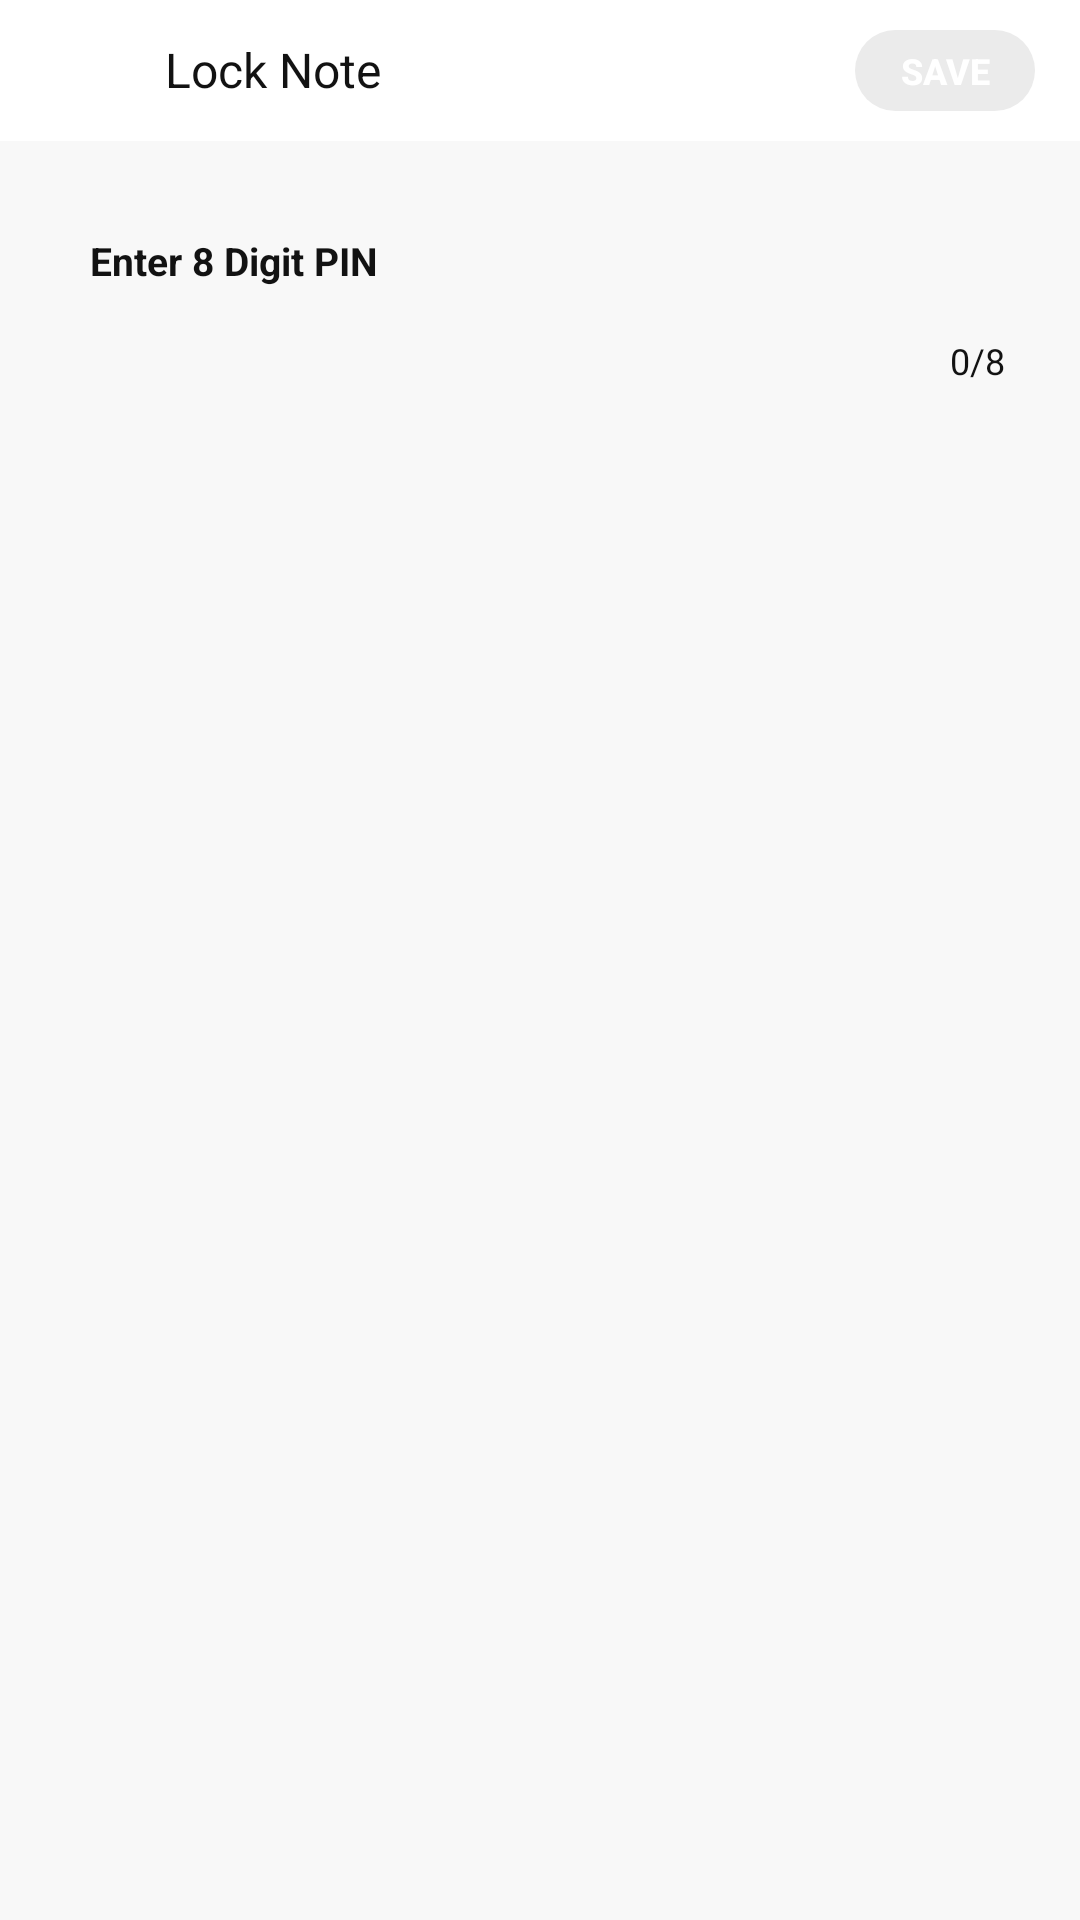

Reconstruct the res/layout file that produces this screen, plus the resources it refers to.
<!-- AndroidManifest.xml: application theme AppTheme -->
<!-- res/layout/activity_create_pin.xml -->
<?xml version="1.0" encoding="utf-8"?>
<androidx.core.widget.NestedScrollView xmlns:android="http://schemas.android.com/apk/res/android"
    xmlns:app="http://schemas.android.com/apk/res-auto"
    xmlns:tools="http://schemas.android.com/tools"
    android:layout_width="match_parent"
    android:layout_height="match_parent"
    android:background="?color_background"
    android:fillViewport="true"
    android:scrollbars="none"
    tools:context=".activities.SettingsActivity">

    <LinearLayout
        android:layout_width="match_parent"
        android:layout_height="match_parent"
        android:orientation="vertical"
        tools:ignore="UselessParent">

        <RelativeLayout
            android:layout_width="match_parent"
            android:layout_height="47dp"
            android:background="?color_light_separate"
            android:paddingStart="15dp"
            android:paddingEnd="15dp">

            <LinearLayout
                android:layout_width="wrap_content"
                android:layout_height="wrap_content"
                android:orientation="horizontal"
                android:gravity="center_vertical"
                android:layout_alignParentStart="true"
                android:layout_centerVertical="true"
                tools:ignore="RelativeOverlap,UseCompoundDrawables">

                <ImageView
                    android:id="@id/go_back"
                    android:layout_width="30dp"
                    android:layout_height="30dp"
                    android:background="?actionBarItemBackground"
                    android:padding="4dp"
                    android:src="@drawable/long_arrow_back"
                    app:tint="?color_dark"
                    tools:ignore="ContentDescription" />

                <TextView
                    android:layout_width="wrap_content"
                    android:layout_height="wrap_content"
                    android:layout_marginStart="10dp"
                    android:text="@string/note_pin_code"
                    android:textColor="?color_dark"
                    android:textSize="16sp" />

            </LinearLayout>

            <Button
                android:id="@id/pin_code_action"
                style="@style/Widget.AppCompat.Button.Borderless"
                android:layout_width="60dp"
                android:layout_height="27dp"
                android:layout_alignParentEnd="true"
                android:layout_centerVertical="true"
                android:background="@drawable/button_mini"
                android:enabled="false"
                android:gravity="center"
                android:text="@string/save"
                android:textAllCaps="true"
                android:textColor="@color/color_white"
                android:textSize="12sp"
                android:textStyle="bold"
                tools:ignore="HardcodedText,SmallSp" />

        </RelativeLayout>

        <EditText
            android:id="@id/pin_code"
            android:layout_width="match_parent"
            android:layout_height="40dp"
            android:layout_marginStart="15dp"
            android:layout_marginTop="20dp"
            android:layout_marginEnd="15dp"
            android:digits="0123456789"
            android:maxLength="8"
            android:background="@drawable/input_rectangle_background"
            android:hint="@string/enter_new_pin_code"
            android:inputType="numberPassword"
            android:paddingStart="15dp"
            android:paddingTop="10dp"
            android:paddingEnd="15dp"
            android:paddingBottom="10dp"
            android:textColor="?color_dark"
            android:textColorHint="?color_dark"
            android:textDirection="locale"
            android:textSize="13sp"
            android:textStyle="bold"
            tools:ignore="Autofill" />

        <TextView
            android:id="@id/length"
            android:layout_width="wrap_content"
            android:layout_height="wrap_content"
            android:layout_marginStart="25dp"
            android:layout_marginEnd="25dp"
            android:layout_marginTop="5dp"
            android:layout_gravity="end"
            android:text="0/8"
            android:textSize="12sp"
            android:textColor="?color_dark"
            tools:ignore="HardcodedText" />

    </LinearLayout>

</androidx.core.widget.NestedScrollView>
<!-- resources referenced by this layout -->
<resources>
  <color name="color_white">#FFFFFF</color>
  <!-- drawable button_mini (drawable) -->
  <?xml version="1.0" encoding="utf-8"?>
  <selector
      xmlns:android="http://schemas.android.com/apk/res/android">
  
      <item android:state_enabled="true">
          <shape android:shape="rectangle">
              <solid android:color="@color/color_theme"/>
              <corners android:radius="22dp"/>
          </shape>
      </item>
  
      <item android:state_enabled="false">
          <shape android:shape="rectangle">
              <solid android:color="?color_grey"/>
              <corners android:radius="22dp"/>
          </shape>
      </item>
  
  </selector>
  <string name="enter_new_pin_code">Enter 8 Digit PIN</string>
  <string name="note_pin_code">Lock Note</string>
  <string name="save">Save</string>
  <style name="AppTheme" parent="Theme.AppCompat.Light.NoActionBar">
          <item name="colorPrimary">@color/color_white</item>
          <item name="colorPrimaryDark">@color/colorPrimaryDark</item>
          <item name="colorAccent">@color/color_theme</item>
          <item name="color_light">@color/color_white</item>
          <item name="color_background">@color/colorBackgroundLight</item>
          <item name="color_lighter">@color/color_light_white</item>
          <item name="color_dark">@color/color_dark</item>
          <item name="color_grey">@color/color_grey</item>
          <item name="color_light_separate">@color/color_white</item>
          <item name="divider_inline">@drawable/divider_inline_light</item>
          <item name="color_icon">@color/color_grey_lighter</item>
          <item name="item_drawer">@color/navigation_drawer_item_color_light</item>
          <item name="android:windowActivityTransitions" tools:ignore="NewApi">true</item>
          <item name="bottomSheetDialogTheme">@style/AppBottomSheetDialogTheme</item>
      </style>
  <color name="color_theme">#3D89FF</color>
  <color name="colorPrimaryDark">#000000</color>
  <color name="colorBackgroundLight">#f8f8f8</color>
  <color name="color_light_white">#F2F5F6</color>
  <color name="color_dark">#121212</color>
  <color name="color_grey">#ebebeb</color>
  <color name="color_grey_lighter">#f5f5f5</color>
  <style name="AppBottomSheetDialogTheme" parent="Theme.Design.Light.BottomSheetDialog">
          <item name="bottomSheetStyle">@style/AppModalStyle</item>
          <item name="android:windowIsFloating">false</item>
          <item name="android:windowSoftInputMode">adjustResize</item>
      </style>
  <style name="AppModalStyle" parent="Widget.Design.BottomSheet.Modal">
          <item name="android:background">@drawable/rounded_modal_shape</item>
      </style>
</resources>
